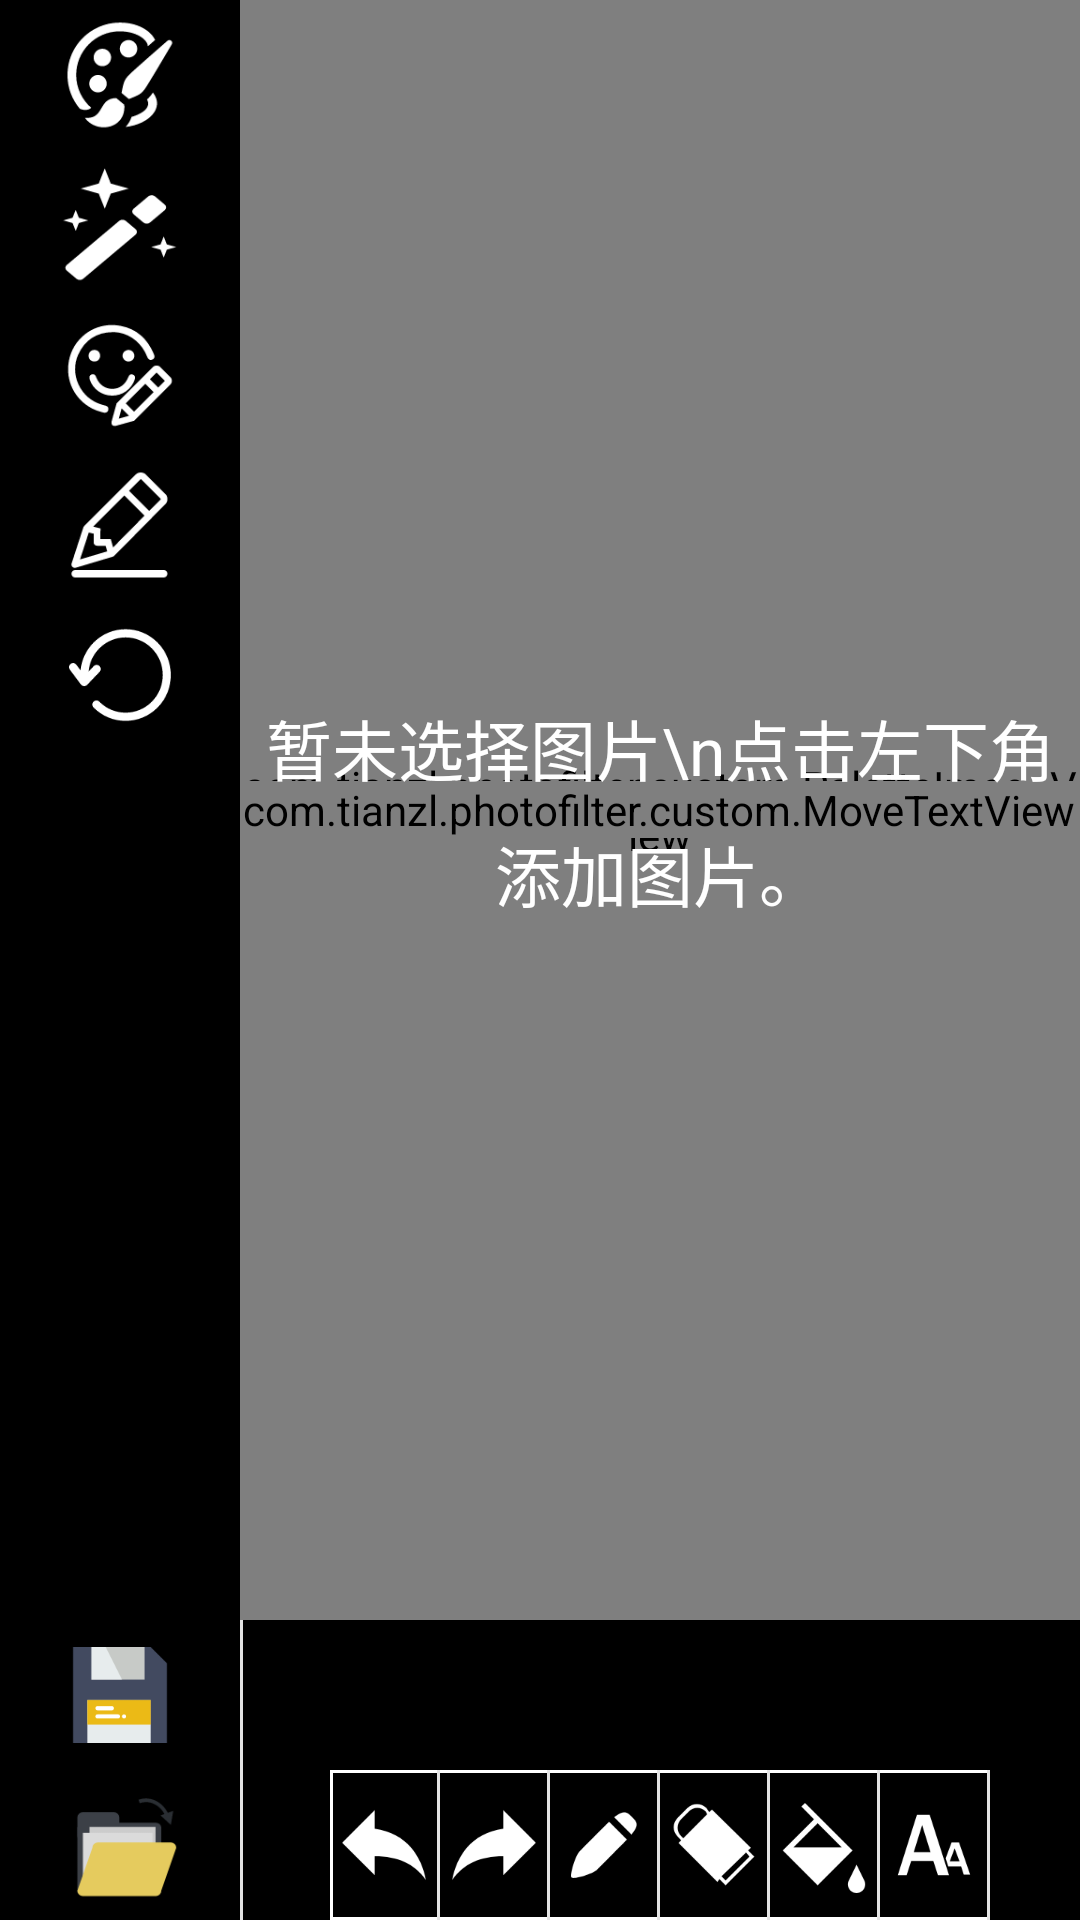

Write the Android layout XML for this screen, with the resource values it uses.
<!-- AndroidManifest.xml: application theme AppTheme -->
<!-- res/layout/activity_main.xml -->
<?xml version="1.0" encoding="utf-8"?>
<RelativeLayout xmlns:android="http://schemas.android.com/apk/res/android"
    xmlns:tools="http://schemas.android.com/tools"
    android:background="@android:color/black"
    android:layout_width="match_parent"
    android:layout_height="match_parent"
    android:id="@+id/main_root"
    tools:context="com.tianzl.photofilter.MainActivity">
   <LinearLayout
       android:id="@+id/main_ll"
       android:orientation="vertical"
       android:layout_width="80dp"
        android:background="@color/color_66_black"
       android:layout_alignParentLeft="true"
       android:layout_height="match_parent">
       <ImageView
           android:id="@+id/main_img_hue"
           android:src="@mipmap/main_iv_1"
           style="@style/Main_img_style" />
       <ImageView
           android:id="@+id/main_img_filter"
           android:src="@mipmap/main_iv_2"
           style="@style/Main_img_style" />
       <ImageView
           android:id="@+id/main_img_color"
           android:src="@mipmap/custom"
           style="@style/Main_img_style" />
       <ImageView
           android:id="@+id/main_img_paint"
           android:src="@mipmap/main_iv_3"
           style="@style/Main_img_style"/>
       <ImageView
           android:id="@+id/main_img_reduction"
           android:src="@mipmap/reduction"
           android:padding="8dp"
           style="@style/Main_img_style"  />
       <View
           android:layout_weight="1"
           android:layout_width="match_parent"
           android:layout_height="0dp"/>
       <ImageView
           android:id="@+id/main_img_save"
           android:src="@mipmap/save"
           android:padding="9dp"
           style="@style/Main_img_style" />
       <ImageView
           android:id="@+id/main_img_open"
           android:src="@mipmap/open"
           style="@style/Main_img_style" />
   </LinearLayout>
    <View
        android:layout_toRightOf="@+id/main_ll"
        style="@style/vertical_divider_e3"/>
    <RelativeLayout
        android:id="@+id/main_rl_img"
        android:layout_toRightOf="@id/main_ll"
        android:layout_above="@+id/main_filter_rv"
        android:layout_width="match_parent"
        android:layout_height="match_parent">
        <com.tianzl.photofilter.custom.PaletteImageView
            android:id="@+id/main_surface"
            android:layout_centerInParent="true"
            android:visibility="visible"
            android:layout_width="match_parent"
            android:layout_height="match_parent"
            />
        <com.tianzl.photofilter.custom.MoveTextView
            android:id="@+id/main_insert_text"
            android:includeFontPadding="false"

            android:layout_centerInParent="true"
            android:layout_width="wrap_content"
            android:layout_height="wrap_content" />
    </RelativeLayout>


    <TextView
        android:id="@+id/main_tv_prompt"
        android:text="暂未选择图片\n点击左下角添加图片。"
        android:textColor="@android:color/white"
        android:gravity="center"
        android:textSize="22sp"
        android:lineSpacingExtra="10dp"
        android:layout_toRightOf="@id/main_ll"
        android:layout_above="@+id/main_filter_rv"
        android:layout_width="match_parent"
        android:layout_height="match_parent" />

    <RelativeLayout
        android:id="@+id/main_rl_bottom"
        android:layout_width="match_parent"
        android:layout_toRightOf="@+id/main_ll"
        android:layout_marginLeft="100dp"
        android:layout_marginRight="100dp"
        android:paddingLeft="30dp"
        android:paddingRight="30dp"
        android:layout_height="90dp"
        android:background="@color/color_66_black"
        android:visibility="invisible"
        android:layout_centerHorizontal="true"
        android:layout_alignParentBottom="true"
        >
        <TextView
            android:id="@+id/main_tv_saturation"
            android:text="RED"
            style="@style/main_hue_tv_number"
            android:layout_alignParentRight="false"/>
        <TextView
            android:id="@+id/main_tv_hue"
            android:layout_below="@+id/main_tv_saturation"
            android:text="GREEN"
            style="@style/main_hue_tv_number"
            android:layout_alignParentRight="false"/>
        <TextView
            android:id="@+id/main_tv_brightness"
            android:layout_below="@+id/main_tv_hue"
            android:text="BLUE"
            style="@style/main_hue_tv_number"
            android:layout_alignParentRight="false"
            />
        <SeekBar
            android:id="@+id/main_seek_saturation"
            android:layout_width="match_parent"
            android:layout_height="30dp"
            android:layout_toLeftOf="@+id/main_hue_tv_red"
            android:layout_toRightOf="@+id/main_tv_saturation"
            />
        <TextView
            android:id="@+id/main_hue_tv_red"
            style="@style/main_hue_tv_number"
            android:text="50%"
            />
        <SeekBar
            android:id="@+id/main_seek_hue"
            android:layout_below="@+id/main_seek_saturation"
            android:layout_width="match_parent"
            android:layout_height="30dp"
            android:layout_toLeftOf="@+id/main_hue_tv_green"
            android:layout_toRightOf="@+id/main_tv_saturation"
            />
        <TextView
            android:id="@+id/main_hue_tv_green"
            style="@style/main_hue_tv_number"
            android:layout_below="@+id/main_hue_tv_red"
            android:text="50%"
            />
        <SeekBar
            android:id="@+id/main_seek_brightness"
            android:layout_below="@+id/main_seek_hue"
            android:layout_width="match_parent"
            android:layout_height="30dp"
            android:layout_toLeftOf="@+id/main_hue_tv_blue"
            android:layout_toRightOf="@+id/main_tv_saturation"
            />
        <TextView
            android:id="@+id/main_hue_tv_blue"
            style="@style/main_hue_tv_number"
            android:layout_below="@+id/main_hue_tv_green"
            android:text="50%"
            />
    </RelativeLayout>
    <android.support.v7.widget.RecyclerView
        android:id="@+id/main_filter_rv"
        android:paddingLeft="30dp"
        android:paddingRight="30dp"
        android:visibility="invisible"
        android:layout_marginLeft="30dp"
        android:layout_marginRight="30dp"
        android:background="@color/color_66_black"
        android:layout_width="match_parent"
        android:layout_toRightOf="@+id/main_ll"
        android:layout_alignParentBottom="true"
        android:layout_height="100dp">

    </android.support.v7.widget.RecyclerView>
    <LinearLayout
        android:layout_above="@+id/main_ll_palette"
        android:layout_toRightOf="@+id/main_ll"
        android:layout_marginRight="100dp"
        android:layout_marginLeft="100dp"
        android:layout_width="match_parent"
        android:layout_height="50dp">
        <android.support.v7.widget.RecyclerView
            android:id="@+id/main_paint_size_rv"
            android:visibility="invisible"
            android:background="@color/color_66_black"
            android:layout_width="match_parent"
            android:layout_height="match_parent">

        </android.support.v7.widget.RecyclerView>
    </LinearLayout>

    <LinearLayout
        android:id="@+id/main_ll_palette"
        android:layout_toRightOf="@+id/main_ll"
        android:layout_alignParentBottom="true"
        android:layout_marginRight="30dp"
        android:background="@drawable/border_white"
        android:layout_marginLeft="30dp"
        android:layout_width="match_parent"
        android:visibility="visible"
        android:layout_height="50dp">
        <ImageButton
            android:id="@+id/main_palette_back"
            android:background="@android:color/transparent"
            android:src="@drawable/palette_back"
            style="@style/horizontal_mean" />
        <View style="@style/vertical_divider_e3"/>
        <ImageButton
            android:id="@+id/main_palette_go"
            android:background="@android:color/transparent"
            android:src="@drawable/palette_go"
            style="@style/horizontal_mean" />
        <View style="@style/vertical_divider_e3"/>
        <ImageButton
            android:id="@+id/main_palette_paint"
            android:background="@android:color/transparent"
            android:src="@drawable/palette_paint"
            style="@style/horizontal_mean" />
        <View style="@style/vertical_divider_e3"/>
        <ImageButton
            android:id="@+id/main_palette_eraser"
            android:background="@android:color/transparent"
            android:src="@drawable/palette_eraser"
            style="@style/horizontal_mean" />
        <View style="@style/vertical_divider_e3"/>
        <ImageButton
            android:id="@+id/main_palette_paint_color"
            android:background="@android:color/transparent"
            android:src="@drawable/palette_paint_color"
            style="@style/horizontal_mean" />
        <View style="@style/vertical_divider_e3"/>
        <ImageButton
            android:id="@+id/main_palette_paint_size"
            android:background="@android:color/transparent"
            android:src="@drawable/palette_paint_size"
            style="@style/horizontal_mean" />
        <View style="@style/vertical_divider_e3"/>
    </LinearLayout>

    <android.support.v7.widget.RecyclerView
        android:id="@+id/main_ll_Frame"
        android:layout_toRightOf="@+id/main_ll"
        android:background="@drawable/border_white"
        android:layout_alignParentBottom="true"
        android:layout_marginRight="30dp"
        android:layout_marginLeft="30dp"
        android:layout_width="match_parent"
        android:visibility="gone"
        android:layout_height="50dp"/>

</RelativeLayout>
<!-- resources referenced by this layout -->
<resources>
  <color name="color_66_black">#36000000</color>
  <!-- drawable border_white (drawable) -->
  <?xml version="1.0" encoding="utf-8"?>
  <shape xmlns:android="http://schemas.android.com/apk/res/android">
      <stroke android:width="1dp"
          android:color="#ffffff" />
      <solid android:color="@color/color_66_black"/>
  </shape>
  <!-- drawable palette_back (drawable) -->
  <?xml version="1.0" encoding="utf-8"?>
  <selector xmlns:android="http://schemas.android.com/apk/res/android">
      <item  android:drawable="@mipmap/back_2" android:state_selected="true"/>
      <item android:drawable="@mipmap/back_3" android:state_selected="false"/>
  </selector>
  <!-- drawable palette_eraser (drawable) -->
  <?xml version="1.0" encoding="utf-8"?>
  <selector xmlns:android="http://schemas.android.com/apk/res/android">
      <item  android:drawable="@mipmap/eraser_2" android:state_selected="true"/>
      <item android:drawable="@mipmap/eraser_3" android:state_selected="false"/>
  </selector>
  <!-- drawable palette_go (drawable) -->
  <?xml version="1.0" encoding="utf-8"?>
  <selector xmlns:android="http://schemas.android.com/apk/res/android">
      <item  android:drawable="@mipmap/go_2" android:state_selected="true"/>
      <item android:drawable="@mipmap/go_3" android:state_selected="false"/>
  </selector>
  <!-- drawable palette_paint (drawable) -->
  <?xml version="1.0" encoding="utf-8"?>
  <selector xmlns:android="http://schemas.android.com/apk/res/android">
      <item  android:drawable="@mipmap/paint_2" android:state_selected="true"/>
      <item android:drawable="@mipmap/paint_3" android:state_selected="false"/>
  </selector>
  <!-- drawable palette_paint_color (drawable) -->
  <?xml version="1.0" encoding="utf-8"?>
  <selector xmlns:android="http://schemas.android.com/apk/res/android">
      <item  android:drawable="@mipmap/paint_color_2" android:state_selected="true"/>
      <item android:drawable="@mipmap/paint_color_3" android:state_selected="false"/>
  </selector>
  <!-- drawable palette_paint_size (drawable) -->
  <?xml version="1.0" encoding="utf-8"?>
  <selector xmlns:android="http://schemas.android.com/apk/res/android">
      <item  android:drawable="@mipmap/paint_size_2" android:state_selected="true"/>
      <item android:drawable="@mipmap/paint_size_3" android:state_selected="false"/>
  </selector>
  <!-- mipmap custom: png bitmap (mipmap-xxhdpi, 3297 bytes) -->
  <!-- mipmap open: png bitmap (mipmap-hdpi, 3073 bytes) -->
  <!-- mipmap reduction: png bitmap (mipmap-xxhdpi, 2903 bytes) -->
  <!-- mipmap save: png bitmap (mipmap-hdpi, 1589 bytes) -->
  <style name="Main_img_style">
          <item name="android:layout_width">match_parent</item>
          <item name="android:layout_height">50dp</item>
          <item name="android:padding">5dp</item>
      </style>
  <style name="horizontal_mean">
          <item name="android:layout_weight">1</item>
          <item name="android:layout_width">0dp</item>
          <item name="android:layout_height">match_parent</item>
      </style>
  <style name="main_hue_tv_number">
          <item name="android:layout_width">50dp</item>
          <item name="android:layout_height">30dp</item>
          <item name="android:gravity">center</item>
          <item name="android:layout_alignParentRight">true</item>
          <item name="android:textColor">@android:color/white</item>
      </style>
  <style name="vertical_divider_e3">
          <item name="android:layout_height">match_parent</item>
          <item name="android:layout_width">1dp</item>
          <item name="android:background">@color/color_e3</item>
      </style>
  <style name="AppTheme" parent="Theme.AppCompat.Light.NoActionBar">
          
          <item name="colorPrimary">@color/colorPrimary</item>
          <item name="colorPrimaryDark">@color/colorPrimaryDark</item>
          <item name="colorAccent">@color/colorAccent</item>
      </style>
  <color name="color_e3">#e3e3e3</color>
  <color name="colorPrimary">#3F51B5</color>
  <color name="colorPrimaryDark">#303F9F</color>
  <color name="colorAccent">#FF4081</color>
</resources>
